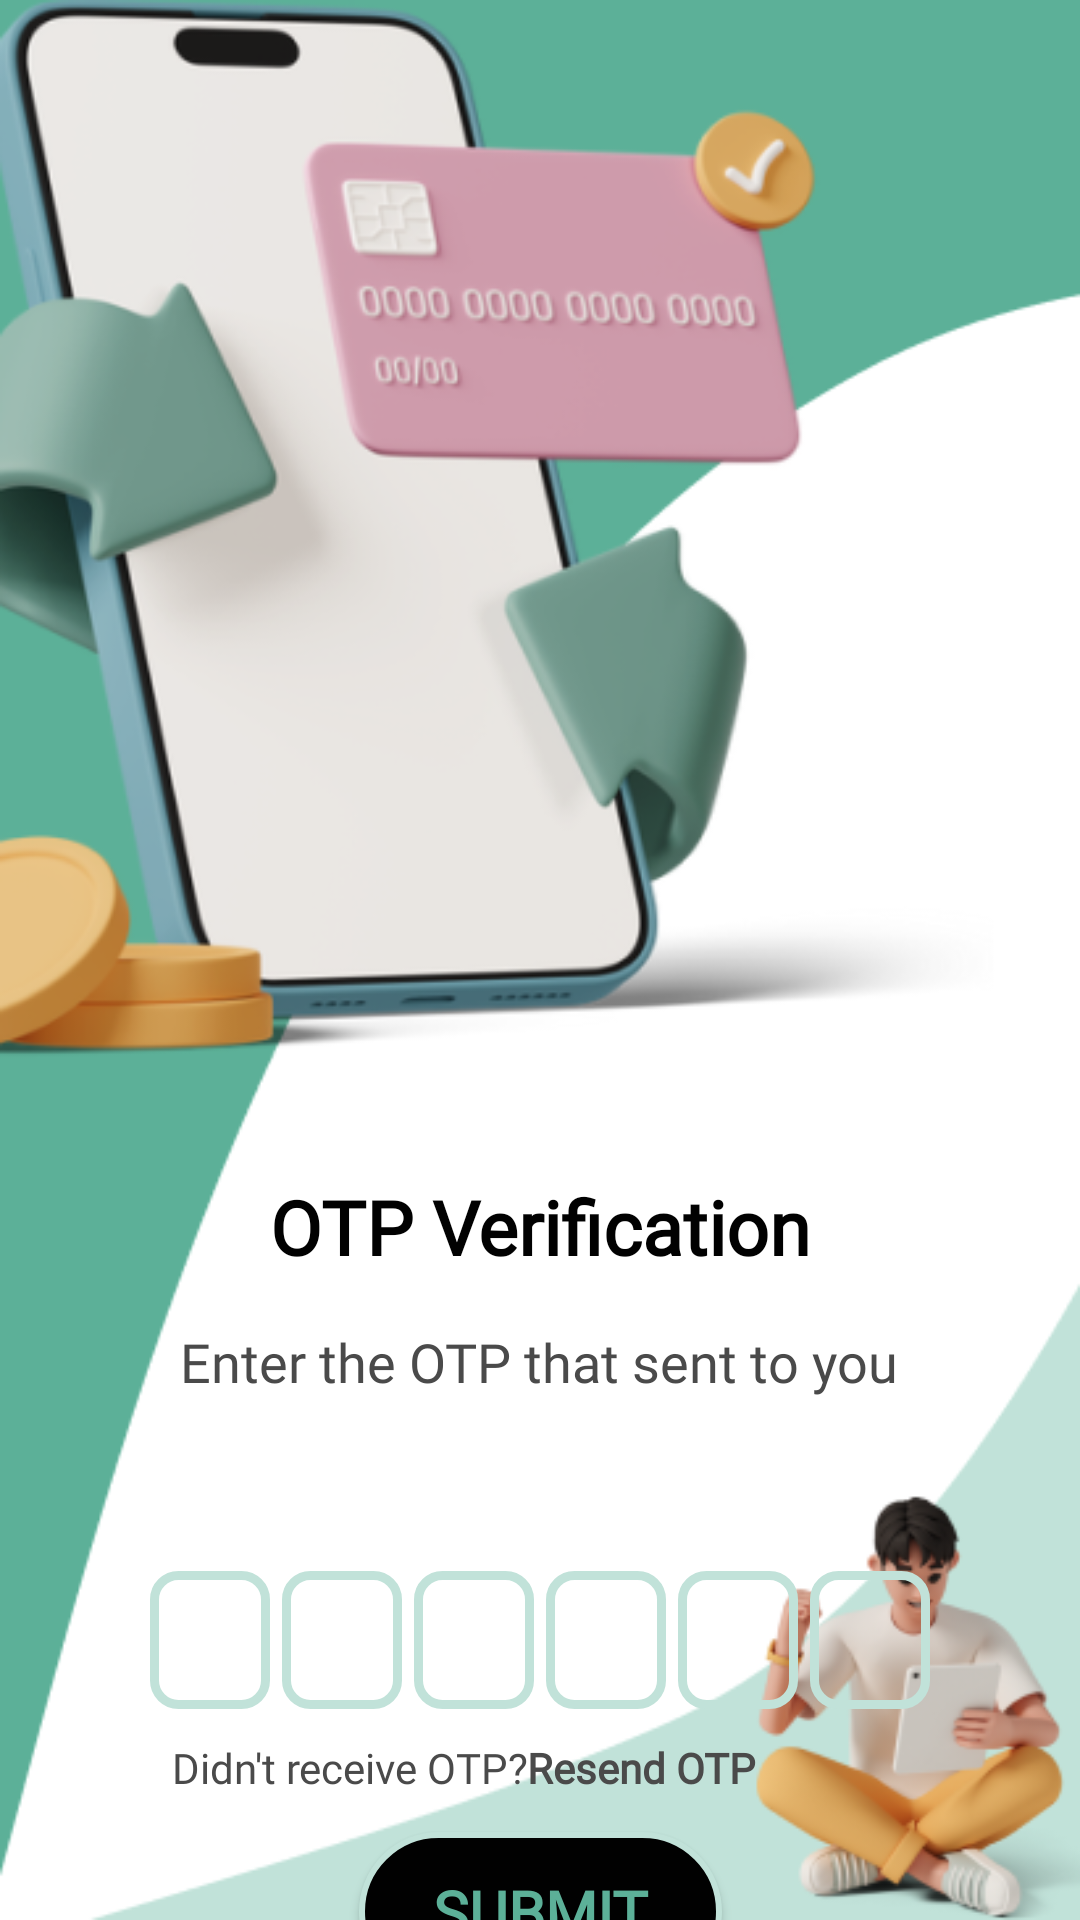

Write the Android layout XML for this screen, with the resource values it uses.
<!-- AndroidManifest.xml: application theme Theme.MechMate -->
<!-- res/layout/activity_otp2.xml -->
<?xml version="1.0" encoding="utf-8"?>
<androidx.constraintlayout.widget.ConstraintLayout xmlns:android="http://schemas.android.com/apk/res/android"
    xmlns:app="http://schemas.android.com/apk/res-auto"
    xmlns:tools="http://schemas.android.com/tools"
    android:layout_width="match_parent"
    android:layout_height="match_parent"
    android:background="@drawable/otp2"
    tools:context=".OTP2">

    <TextView
        android:id="@+id/textView8"
        android:layout_width="wrap_content"
        android:layout_height="wrap_content"
        android:layout_marginTop="392dp"
        android:fontFamily="@font/fredoka_one"
        android:text="@string/otp_verification"
        android:textColor="@color/myblack"
        android:textSize="25sp"
        android:textStyle="bold"
        app:layout_constraintEnd_toEndOf="parent"
        app:layout_constraintStart_toStartOf="parent"
        app:layout_constraintTop_toTopOf="parent" />

    <TextView
        android:id="@+id/textView9"
        android:layout_width="wrap_content"
        android:layout_height="wrap_content"
        android:layout_marginTop="16dp"
        android:fontFamily="@font/fredoka_one"
        android:text="@string/enterotp"
        android:textColor="@color/faintblack"
        android:textSize="18sp"
        app:layout_constraintEnd_toEndOf="parent"
        app:layout_constraintHorizontal_bias="0.498"
        app:layout_constraintStart_toStartOf="parent"
        app:layout_constraintTop_toBottomOf="@+id/textView8" />

    <TextView
        android:id="@+id/mobNum"
        android:layout_width="wrap_content"
        android:layout_height="wrap_content"
        android:layout_marginTop="16dp"
        android:fontFamily="@font/fredoka_one"
        android:textColor="@color/faintblack"
        android:textSize="19sp"
        android:textStyle="bold"
        app:layout_constraintEnd_toEndOf="parent"
        app:layout_constraintHorizontal_bias="0.498"
        app:layout_constraintStart_toStartOf="parent"
        app:layout_constraintTop_toBottomOf="@+id/textView9" />

    <LinearLayout
        android:id="@+id/linearLayout"
        android:layout_width="0dp"
        android:layout_height="wrap_content"
        android:layout_marginTop="16dp"
        android:gravity="center"
        android:orientation="horizontal"
        app:layout_constraintEnd_toEndOf="parent"
        app:layout_constraintHorizontal_bias="0.0"
        app:layout_constraintStart_toStartOf="parent"
        app:layout_constraintTop_toBottomOf="@+id/mobNum">

        <EditText
            android:id="@+id/inputotp1"
            android:layout_width="40dp"
            android:layout_height="46dp"
            android:layout_marginLeft="2dp"
            android:layout_marginRight="2dp"
            android:background="@drawable/textbox"
            android:fontFamily="@font/fredoka_one"
            android:gravity="center"
            android:imeOptions="actionNext"
            android:importantForAutofill="no"
            android:inputType="number"
            android:maxLength="1"
            android:textColor="@color/faintblack"
            android:textSize="24sp"
            android:textStyle="bold"
            tools:ignore="labelFor" />

        <EditText
            android:id="@+id/inputotp2"
            android:layout_width="40dp"
            android:layout_height="46dp"
            android:layout_marginLeft="2dp"
            android:layout_marginRight="2dp"
            android:background="@drawable/textbox"
            android:fontFamily="@font/fredoka_one"
            android:gravity="center"
            android:imeOptions="actionNext"
            android:importantForAutofill="no"
            android:inputType="number"
            android:maxLength="1"
            android:textColor="@color/faintblack"
            android:textSize="24sp"
            android:textStyle="bold"
            tools:ignore="labelFor" />

        <EditText
            android:id="@+id/inputotp3"
            android:layout_width="40dp"
            android:layout_height="46dp"
            android:layout_marginLeft="2dp"
            android:layout_marginRight="2dp"
            android:background="@drawable/textbox"
            android:fontFamily="@font/fredoka_one"
            android:gravity="center"
            android:imeOptions="actionNext"
            android:importantForAutofill="no"
            android:inputType="number"
            android:maxLength="1"
            android:textColor="@color/faintblack"
            android:textSize="24sp"
            android:textStyle="bold"
            tools:ignore="labelFor" />

        <EditText
            android:id="@+id/inputotp4"
            android:layout_width="40dp"
            android:layout_height="46dp"
            android:layout_marginLeft="2dp"
            android:layout_marginRight="2dp"
            android:background="@drawable/textbox"
            android:fontFamily="@font/fredoka_one"
            android:gravity="center"
            android:imeOptions="actionNext"
            android:importantForAutofill="no"
            android:inputType="number"
            android:maxLength="1"
            android:textColor="@color/faintblack"
            android:textSize="24sp"
            android:textStyle="bold"
            tools:ignore="labelFor" />

        <EditText
            android:id="@+id/inputotp5"
            android:layout_width="40dp"
            android:layout_height="46dp"
            android:layout_marginLeft="2dp"
            android:layout_marginRight="2dp"
            android:background="@drawable/textbox"
            android:fontFamily="@font/fredoka_one"
            android:gravity="center"
            android:imeOptions="actionNext"
            android:importantForAutofill="no"
            android:inputType="number"
            android:maxLength="1"
            android:textColor="@color/faintblack"
            android:textSize="24sp"
            android:textStyle="bold"
            tools:ignore="labelFor" />

        <EditText
            android:id="@+id/inputotp6"
            android:layout_width="40dp"
            android:layout_height="46dp"
            android:layout_marginLeft="2dp"
            android:layout_marginRight="2dp"
            android:background="@drawable/textbox"
            android:fontFamily="@font/fredoka_one"
            android:gravity="center"
            android:imeOptions="actionNext"
            android:importantForAutofill="no"
            android:inputType="number"
            android:maxLength="1"
            android:textColor="@color/faintblack"
            android:textSize="24sp"
            android:textStyle="bold"
            tools:ignore="labelFor" />
    </LinearLayout>

    <LinearLayout
        android:id="@+id/linearLayout2"
        android:layout_width="0dp"
        android:layout_height="wrap_content"
        android:layout_marginTop="10dp"
        android:gravity="center"
        android:orientation="horizontal"
        app:layout_constraintEnd_toEndOf="parent"
        app:layout_constraintHorizontal_bias="0.0"
        app:layout_constraintStart_toStartOf="parent"
        app:layout_constraintTop_toBottomOf="@+id/linearLayout">


        <TextView
            android:id="@+id/textView5"
            android:layout_width="68dp"
            android:layout_height="wrap_content"
            android:layout_weight="1"
            android:fontFamily="@font/fredoka_one"
            android:gravity="end"
            android:text="@string/didn_t_receive_otp"
            android:textColor="@color/faintblack" />

        <TextView
            android:id="@+id/resendotp"
            android:layout_width="wrap_content"
            android:layout_height="wrap_content"
            android:layout_weight="1"
            android:fontFamily="@font/fredoka_one"
            android:text="@string/resend_otp"
            android:textColor="@color/faintblack"
            android:textStyle="bold" />
    </LinearLayout>

    <Button
        android:id="@+id/submit"
        android:layout_width="121dp"
        android:layout_height="53dp"
        android:layout_marginTop="12dp"
        android:background="@drawable/buttonbackground"
        android:fontFamily="@font/fredoka_one"
        android:text="@string/submit"
        android:textColor="@color/mygreen"
        android:textSize="20sp"
        android:textStyle="bold"
        app:layout_constraintEnd_toEndOf="parent"
        app:layout_constraintStart_toStartOf="parent"
        app:layout_constraintTop_toBottomOf="@+id/linearLayout2" />

    <ProgressBar
        android:id="@+id/progressBar2"
        style="?android:attr/progressBarStyle"
        android:layout_width="wrap_content"
        android:layout_height="wrap_content"
        android:visibility="gone"
        app:layout_constraintEnd_toEndOf="parent"
        app:layout_constraintHorizontal_bias="0.5"
        app:layout_constraintStart_toStartOf="parent"
        app:layout_constraintTop_toBottomOf="@+id/submit" />
</androidx.constraintlayout.widget.ConstraintLayout>
<!-- resources referenced by this layout -->
<resources>
  <color name="faintblack">#4A4A4A</color>
  <color name="myblack">#010101</color>
  <color name="mygreen">#5CB098</color>
  <!-- drawable buttonbackground (drawable) -->
  <?xml version="1.0" encoding="utf-8"?>
  <shape xmlns:android="http://schemas.android.com/apk/res/android"
      android:shape="rectangle">
  
      <solid android:color="#010101"/>
      <corners android:radius="100dp"/>
      <stroke android:width="2sp"
          android:color="@color/mygreenfaint" />
  
  </shape>
  <!-- drawable otp2: png bitmap (drawable, 116484 bytes) -->
  <!-- drawable textbox (drawable) -->
  <?xml version="1.0" encoding="utf-8"?>
  <shape xmlns:android="http://schemas.android.com/apk/res/android"
      android:shape="rectangle">
  
      <stroke android:color="@color/mygreenfaint"
          android:width="3sp"/>
      <corners android:radius="8dp"/>
  
  </shape>
  <string name="didn_t_receive_otp">Didn\'t receive OTP?</string>
  <string name="enterotp">Enter the OTP that sent to you</string>
  <string name="otp_verification">OTP Verification</string>
  <string name="resend_otp">Resend OTP</string>
  <string name="submit">SUBMIT</string>
  <style name="Theme.MechMate" parent="Base.Theme.MechMate" />
  <color name="mygreenfaint">#C1E2D9</color>
  <style name="Base.Theme.MechMate" parent="Theme.AppCompat.NoActionBar">
          
          
      </style>
</resources>
